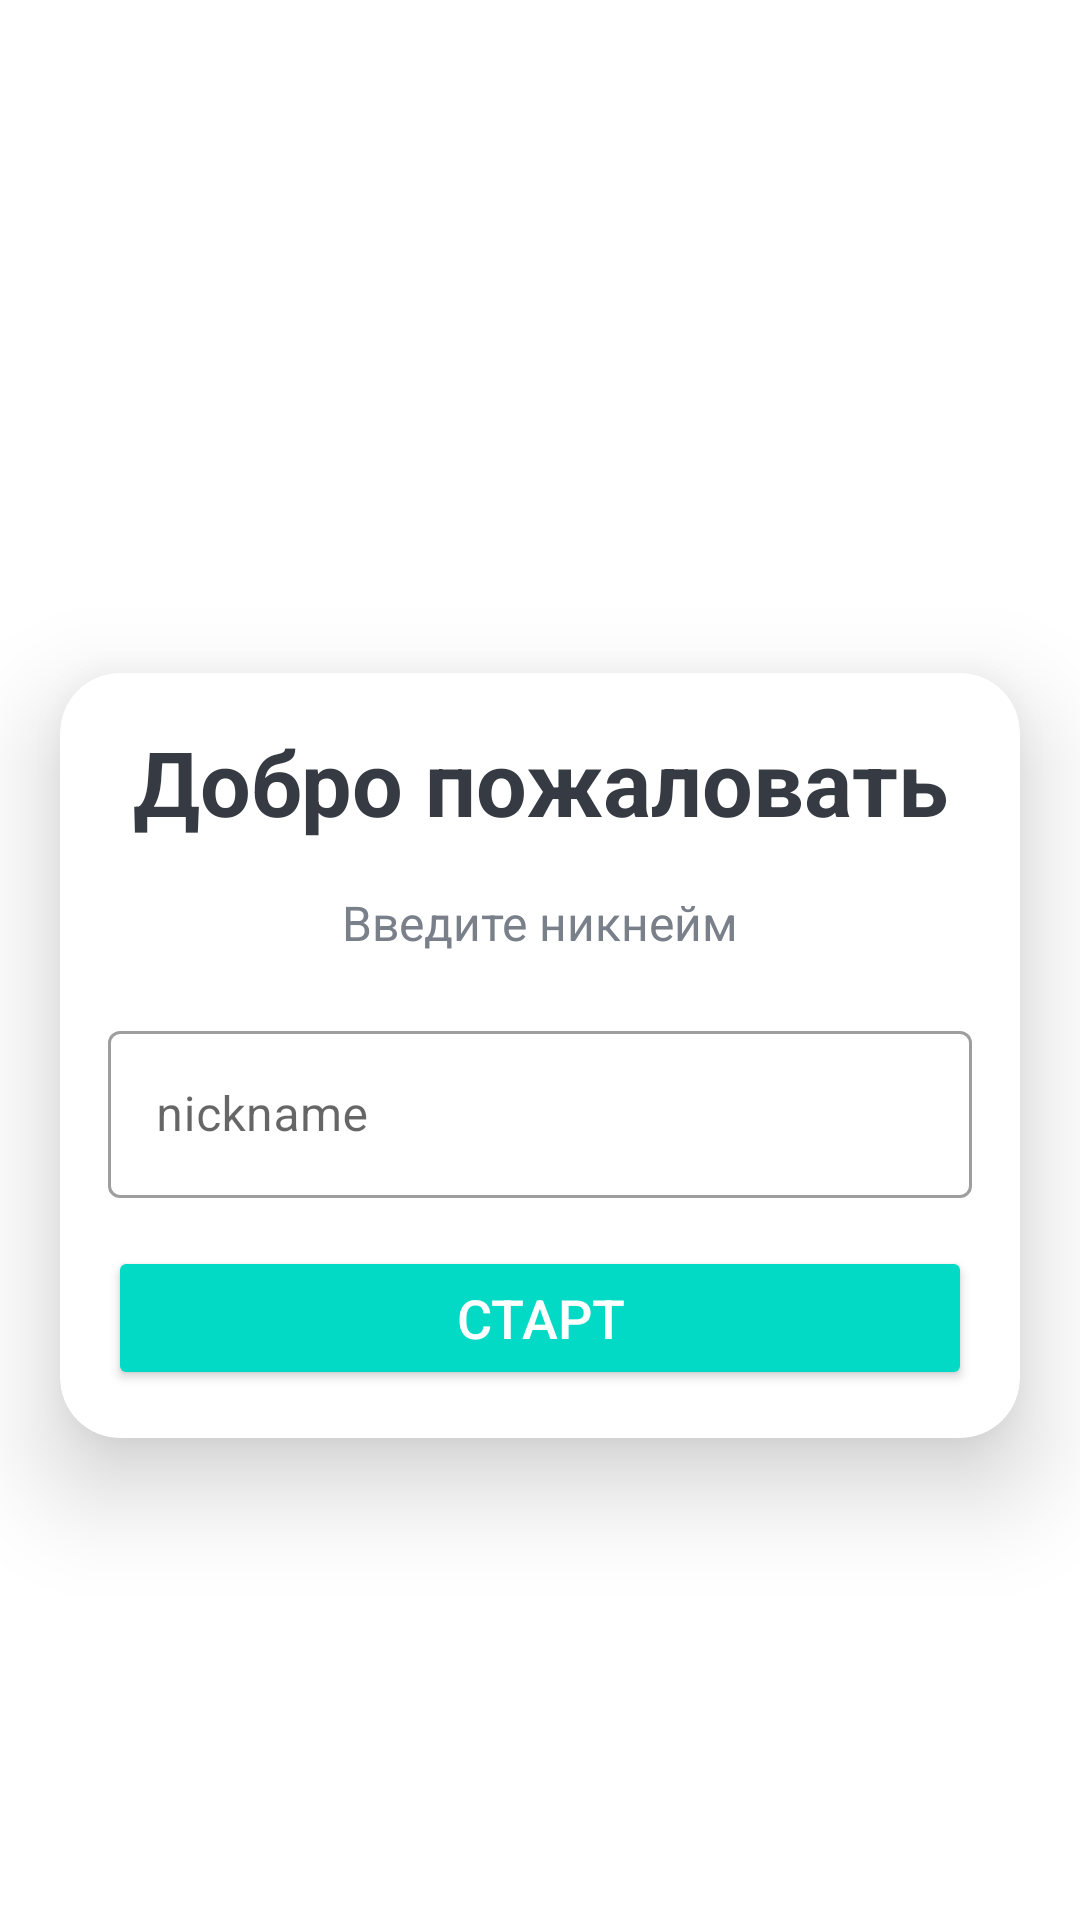

Produce the Android XML layout that renders to this screen, including the resource entries it uses.
<!-- AndroidManifest.xml: activity theme Theme.MaterialComponents.DayNight.NoActionBar -->
<!-- res/layout/activity_main.xml -->
<?xml version="1.0" encoding="utf-8"?>
<LinearLayout xmlns:android="http://schemas.android.com/apk/res/android"
    xmlns:app="http://schemas.android.com/apk/res-auto"
    xmlns:tools="http://schemas.android.com/tools"
    android:layout_width="match_parent"
    android:layout_height="match_parent"
    android:gravity="center"
    android:background="@drawable/ic_bg"
    android:orientation="vertical"
    tools:context=".MainActivity">

    <TextView
        android:id="@+id/tv_app_name"
        android:layout_width="match_parent"
        android:layout_height="wrap_content"
        android:layout_marginBottom="30dp"
        android:text="@string/app_name"
        android:gravity="center"
        android:textColor="@android:color/white"
        android:textSize="25sp"
        android:textStyle="bold" />

    <androidx.cardview.widget.CardView
        android:id="@+id/cv_main"
        android:layout_width="match_parent"
        android:layout_height="wrap_content"
        android:layout_marginStart="20dp"
        android:layout_marginEnd="20dp"
        android:background="@android:color/white"
        app:cardCornerRadius="20dp"
        app:cardElevation="20dp">

        <LinearLayout
            android:layout_width="match_parent"
            android:layout_height="wrap_content"
            android:orientation="vertical"
            android:padding="16dp">

            <TextView
                android:id="@+id/tv_title"
                android:layout_width="match_parent"
                android:layout_height="wrap_content"
                android:gravity="center"
                android:text="@string/welcome_text"
                android:textColor="#363A43"
                android:textSize="30sp"
                android:textStyle="bold" />

            <TextView
                android:id="@+id/tv_description"
                android:layout_width="match_parent"
                android:layout_height="wrap_content"
                android:gravity="center"
                android:layout_marginTop="16dp"
                android:text="@string/please_enter_your_nickname"
                android:textColor="#7A8089"
                android:textSize="16sp" />

            <com.google.android.material.textfield.TextInputLayout
                android:id="@+id/til_name"
                style="@style/Widget.MaterialComponents.TextInputLayout.OutlinedBox"
                android:layout_width="match_parent"
                android:layout_height="wrap_content"
                android:layout_marginTop="20dp">

                <androidx.appcompat.widget.AppCompatEditText
                    android:id="@+id/et_name"
                    android:layout_width="match_parent"
                    android:layout_height="wrap_content"
                    android:hint="@string/nickname"
                    android:imeOptions="actionGo"
                    android:inputType="textCapWords"
                    tools:ignore="SpeakableTextPresentCheck" />
            </com.google.android.material.textfield.TextInputLayout>

            <Button
                android:id="@+id/btn_start"
                android:layout_width="match_parent"
                android:layout_height="wrap_content"
                android:layout_marginTop="16dp"
                android:backgroundTint="@color/teal_200"
                android:text="@string/btn_start"
                android:textColor="@android:color/white"
                android:textSize="18sp" />
        </LinearLayout>
    </androidx.cardview.widget.CardView>
</LinearLayout>
<!-- resources referenced by this layout -->
<resources>
  <string name="app_name">Simple Quiz App</string>
  <string name="btn_start">Старт</string>
  <string name="nickname">nickname</string>
  <string name="please_enter_your_nickname">Введите никнейм</string>
  <string name="welcome_text">Добро пожаловать</string>
  <!-- not gathered from this repository: default colours our renderer supplied (Android Studio template values) -->
  <color name="teal_200">#FF03DAC5</color>
</resources>
